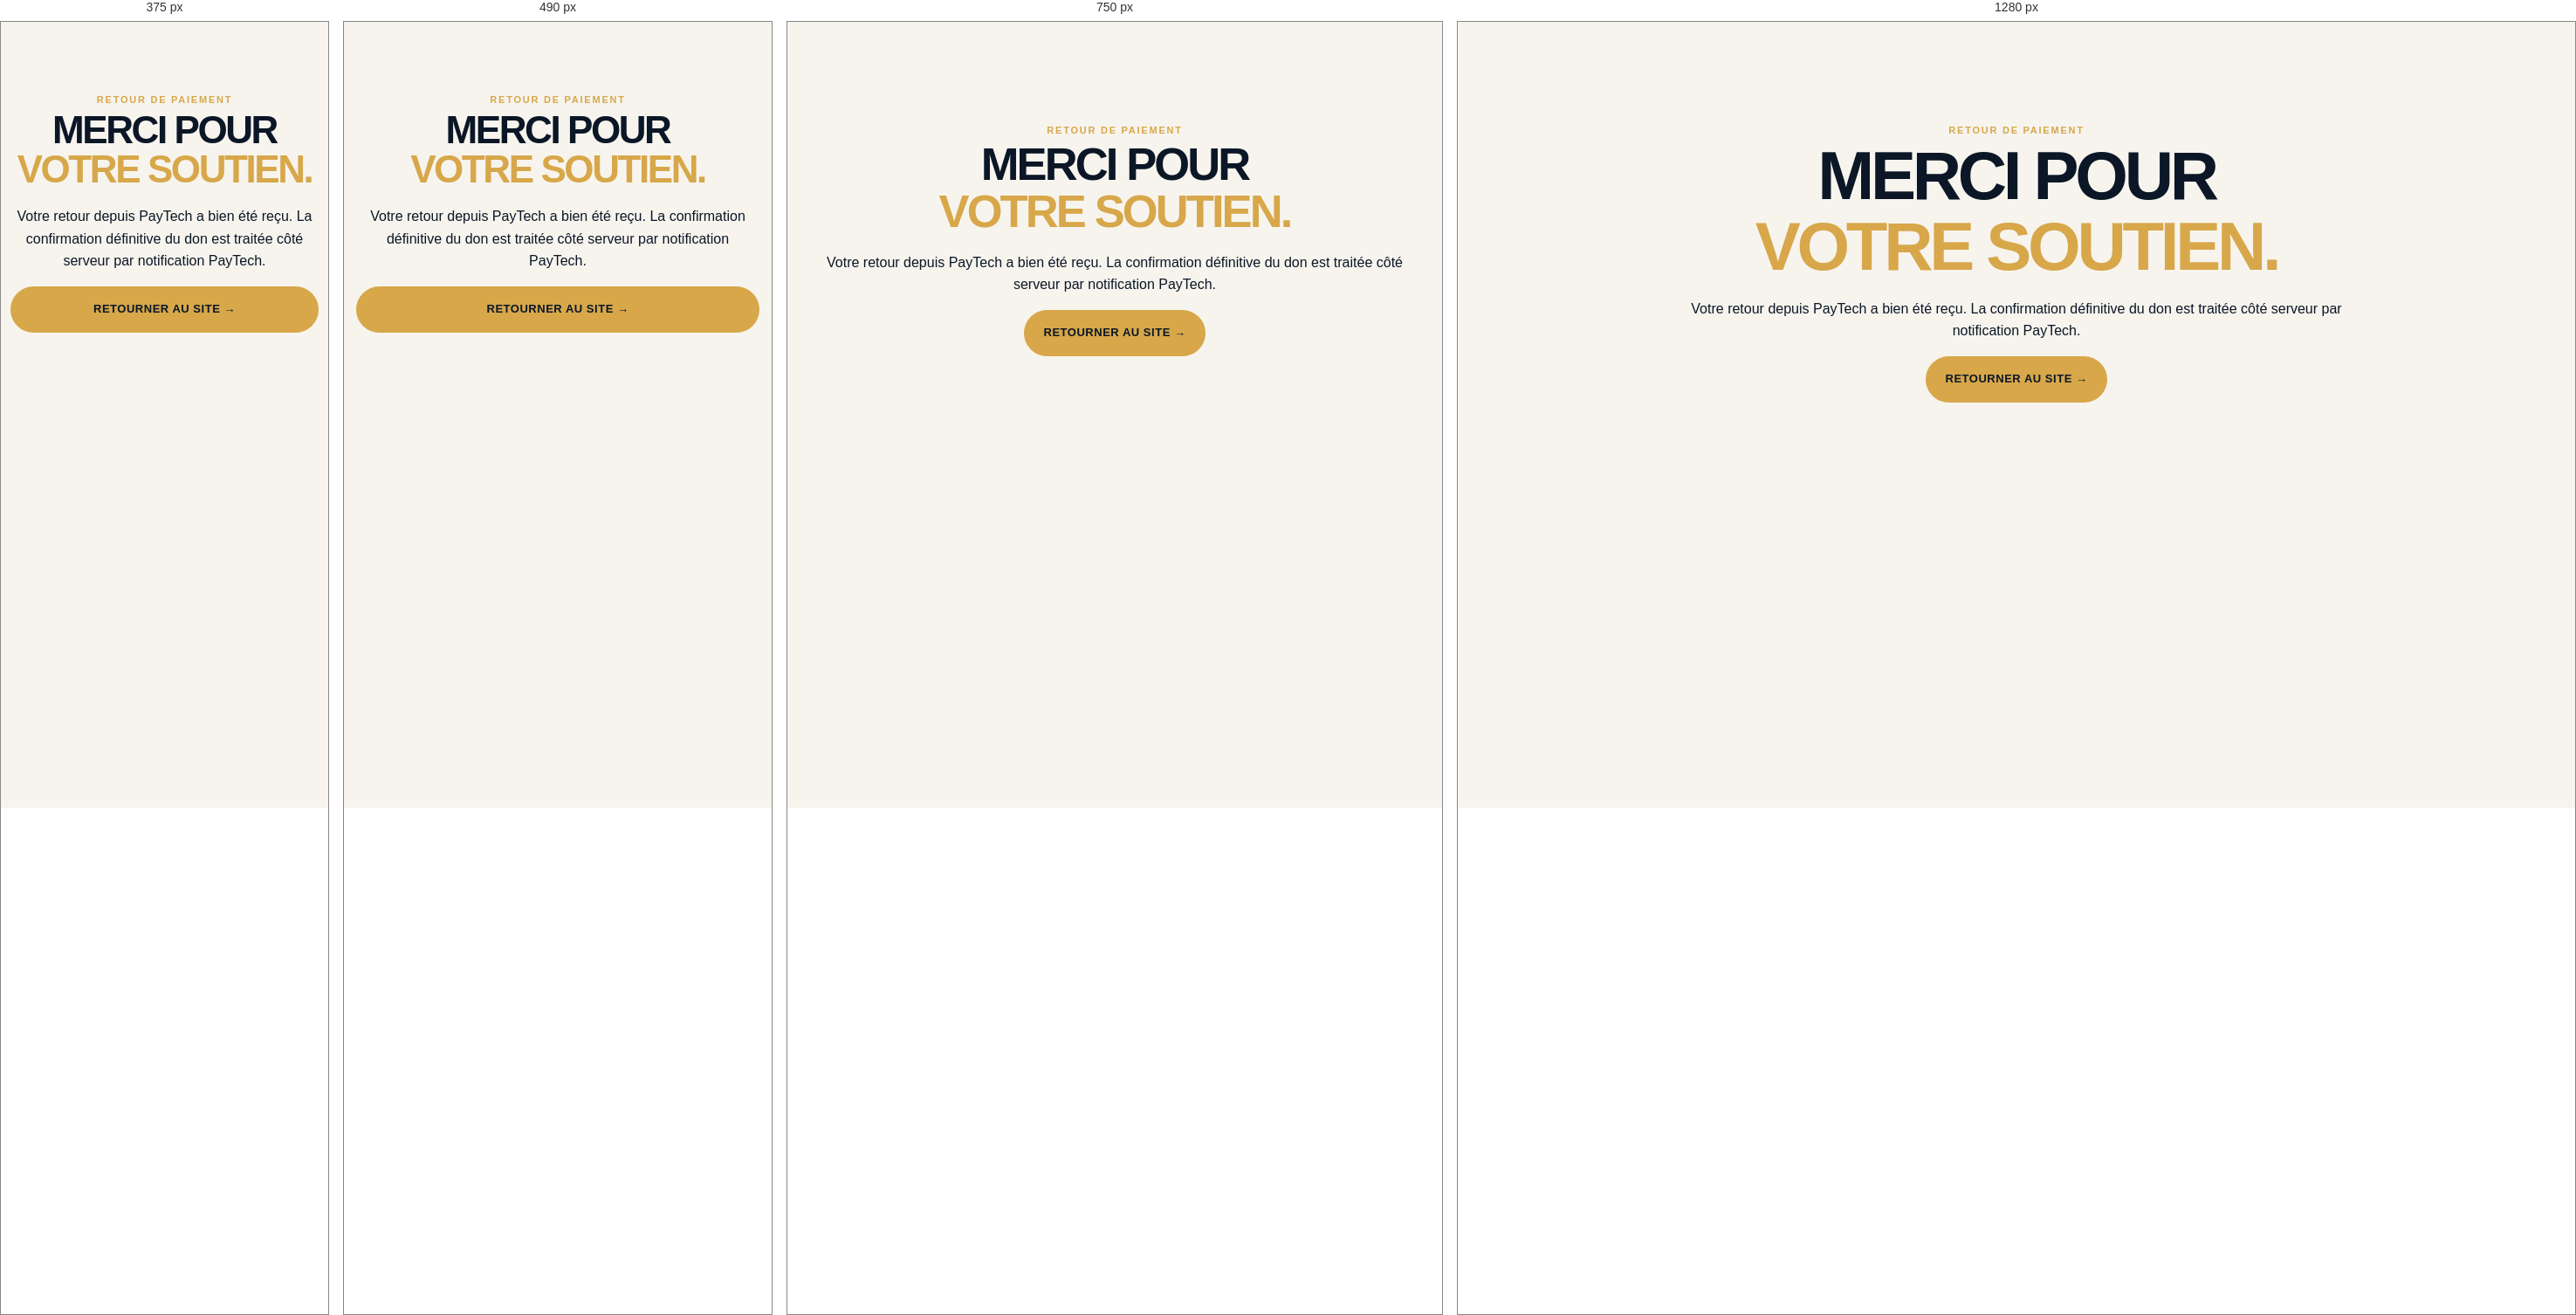
Rendered at 375 px, 490 px, 750 px and 1280 px, left to right.

<!-- file: success.html -->
<!doctype html><html lang="fr"><head><meta charset="utf-8"><meta name="viewport" content="width=device-width,initial-scale=1"><title>Merci — Un Cartable, Un Avenir</title><link rel="stylesheet" href="styles.css"></head><body><main class="section"><div class="container" style="max-width:760px;text-align:center"><span class="eyebrow">RETOUR DE PAIEMENT</span><h1 style="font-size:clamp(44px,7vw,78px)">MERCI POUR<br><span>VOTRE SOUTIEN.</span></h1><p>Votre retour depuis PayTech a bien été reçu. La confirmation définitive du don est traitée côté serveur par notification PayTech.</p><a class="btn btn-primary" href="/">RETOURNER AU SITE →</a></div></main></body></html>


/* @media block from styles.css */
@media (max-width: 900px) {

  /* Navigation */

  .nav-links {
    display: none;

    position: absolute;

    top: 78px;
    left: 0;
    right: 0;

    padding: 20px;

    background: var(--ink);

    flex-direction: column;
    align-items: stretch;

    box-shadow: 0 20px 30px rgba(0, 0, 0, 0.2);
  }

  .nav-links.open {
    display: flex;
  }

  .menu-toggle {
    display: block;
  }


  /* Hero */

  .hero {
    min-height: auto;
  }

  .hero-grid {
    grid-template-columns: 1fr;

    padding: 70px 0;
  }


  /* Sections */

  .impact-grid,
  .share-grid {
    grid-template-columns: 1fr;
  }


  /* Mission */

  .mission-grid {
    grid-template-columns: repeat(2, 1fr);
  }


  /* CTA */

  .cta-box {
    flex-direction: column;
    align-items: flex-start;
  }


  /* Image */

  .hero-image {
    max-width: 650px;

    margin: 0 auto;
  }


  /* Notes */

  .floating-note {
    display: none;
  }
}

/* @media block from styles.css */
@media (max-width: 600px) {

  .container {
    width: min(100% - 28px, 1160px);
  }


  /* Sections */

  .section {
    padding: 75px 0;
  }


  /* Hero */

  .hero-grid {
    padding: 55px 0;
  }

  h1 {
    font-size: clamp(42px, 13vw, 64px);
  }

  h2 {
    font-size: clamp(32px, 10vw, 48px);
  }

  .hero-slogan {
    font-size: 18px;
  }

  .hero-lead {
    font-size: 17px;
  }


  /* Boutons */

  .hero-actions {
    flex-direction: column;
    align-items: stretch;
  }

  .btn {
    width: 100%;
  }


  /* Meta */

  .hero-meta {
    display: grid;
    gap: 10px;
  }


  /* Mission */

  .mission-grid {
    grid-template-columns: 1fr;
  }


  /* Bénéficiaires */

  .people-grid {
    grid-template-columns: 1fr;
  }

  .person-card.wide {
    grid-column: auto;
  }


  /* Impact */

  .impact {
    padding: 75px 0;
  }


  /* CTA */

  .cta-section {
    padding: 55px 0;
  }

  .cta-box {
    padding: 32px;
  }


  /* Paiement */

  .payment-card {
    grid-template-columns: 1fr;

    padding: 30px;
  }


  /* Footer */

  .footer-grid {
    flex-direction: column;
    align-items: flex-start;
  }


  /* Image */

  .hero-image-frame {
    padding: 12px;

    border-radius: 24px;
  }

  .hero-image-frame img {
    height: 360px;

    border-radius: 18px;
  }


  /* PayTech */

  .paytech-dialog {
    padding: 22px;
  }

  .paytech-header {
    padding-top: 30px;
  }

  .paytech-header h2 {
    font-size: 32px;
  }

  .paytech-quick-amounts {
    grid-template-columns: repeat(2, 1fr);
  }

  .paytech-donor-grid {
    grid-template-columns: 1fr;
  }
}

/* @media block from styles.css */
@media (max-width: 380px) {

  .container {
    width: calc(100% - 22px);
  }

  .hero-image-frame img {
    height: 300px;
  }

  .paytech-dialog {
    width: calc(100% - 16px);

    margin: 8px auto;

    padding: 18px;
  }

  .paytech-quick-amounts button {
    font-size: 12px;
  }

}